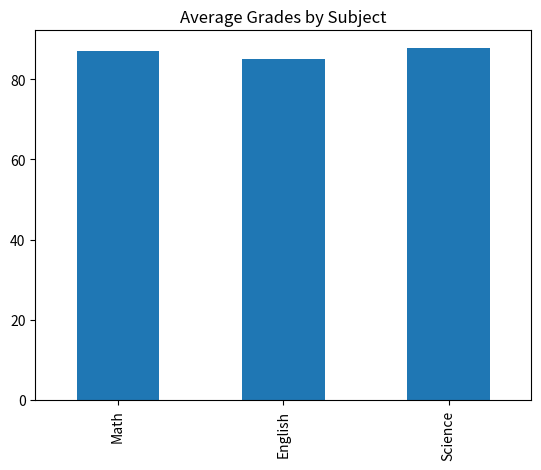
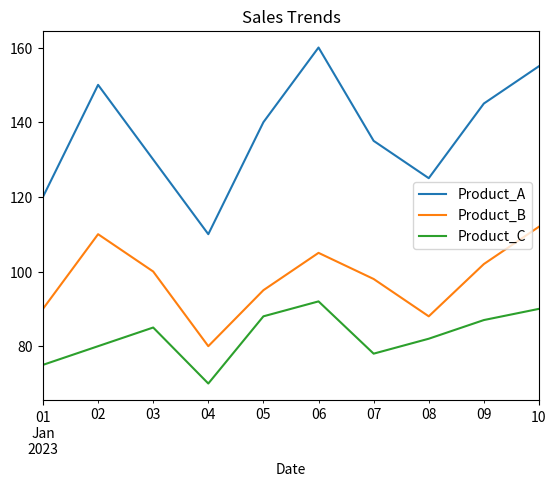

Python code for these plots, in order: (Note: this script raises an exception after producing the figures.)
import pandas as pd
import matplotlib.pyplot as plt

data1 = {
    'Student_ID': [1, 2, 3, 4, 5, 6, 7, 8, 9, 10],
    'Math': [85, 90, 78, 92, 88, 95, 89, 79, 83, 91],
    'English': [78, 85, 88, 80, 92, 87, 90, 84, 79, 88],
    'Science': [90, 92, 85, 88, 94, 79, 83, 91, 87, 89]
}
df1 = pd.DataFrame(data1)
df1['Average'] = df1[['Math', 'English', 'Science']].mean(axis=1)
top_student = df1.loc[df1['Average'].idxmax()]
df1['Total'] = df1[['Math', 'English', 'Science']].sum(axis=1)
df1[['Math', 'English', 'Science']].mean().plot(kind='bar', title='Average Grades by Subject')
plt.show()

data2 = {
    'Date': pd.date_range(start='2023-01-01', periods=10),
    'Product_A': [120, 150, 130, 110, 140, 160, 135, 125, 145, 155],
    'Product_B': [90, 110, 100, 80, 95, 105, 98, 88, 102, 112],
    'Product_C': [75, 80, 85, 70, 88, 92, 78, 82, 87, 90]
}
df2 = pd.DataFrame(data2)
total_sales = df2[['Product_A', 'Product_B', 'Product_C']].sum()
df2['Total_Sales'] = df2[['Product_A', 'Product_B', 'Product_C']].sum(axis=1)
max_sales_date = df2.loc[df2['Total_Sales'].idxmax(), 'Date']
pct_change = df2[['Product_A', 'Product_B', 'Product_C']].pct_change() * 100
df2.plot(x='Date', y=['Product_A', 'Product_B', 'Product_C'], kind='line', title='Sales Trends')
plt.show()

data3 = {
    'Employee_ID': [101, 102, 103, 104, 105, 106, 107, 108, 109, 110],
    'Name': ['Alice', 'Bob', 'Charlie', 'David', 'Emma', 'Frank', 'Grace', 'Hank', 'Ivy', 'Jack'],
    'Department': ['HR', 'IT', 'Marketing', 'IT', 'Finance', 'HR', 'Marketing', 'IT', 'Finance', 'Marketing'],
    'Salary': [60000, 75000, 65000, 80000, 70000, 72000, 68000, 78000, 69000, 76000],
    'Experience (Years)': [3, 5, 2, 8, 4, 6, 3, 7, 2, 5]
}
df3 = pd.DataFrame(data3)
avg_salary = df3.groupby('Department')['Salary'].mean()
most_experienced = df3.loc[df3['Experience (Years)'].idxmax()]
df3['Salary Increase'] = ((df3['Salary'] - df3['Salary'].min()) / df3['Salary'].min()) * 100
df3['Department'].value_counts().plot(kind='bar', title='Employees per Department')
plt.show()

data4 = {
    'Order_ID': [101, 102, 103, 104, 105, 106, 107, 108, 109, 110],
    'Customer_ID': [201, 202, 203, 204, 205, 206, 207, 208, 209, 210],
    'Product': ['A', 'B', 'A', 'C', 'B', 'C', 'A', 'C', 'B', 'A'],
    'Quantity': [2, 3, 1, 4, 2, 3, 2, 5, 1, 3],
    'Total_Price': [120, 180, 60, 240, 160, 270, 140, 300, 90, 180]
}
df4 = pd.DataFrame(data4)
total_revenue = df4['Total_Price'].sum()
most_ordered = df4['Product'].value_counts().idxmax()
avg_quantity = df4['Quantity'].mean()
df4.groupby('Product')['Total_Price'].sum().plot(kind='pie', autopct='%1.1f%%', title='Sales Distribution by Product')
plt.ylabel('')
plt.show()
